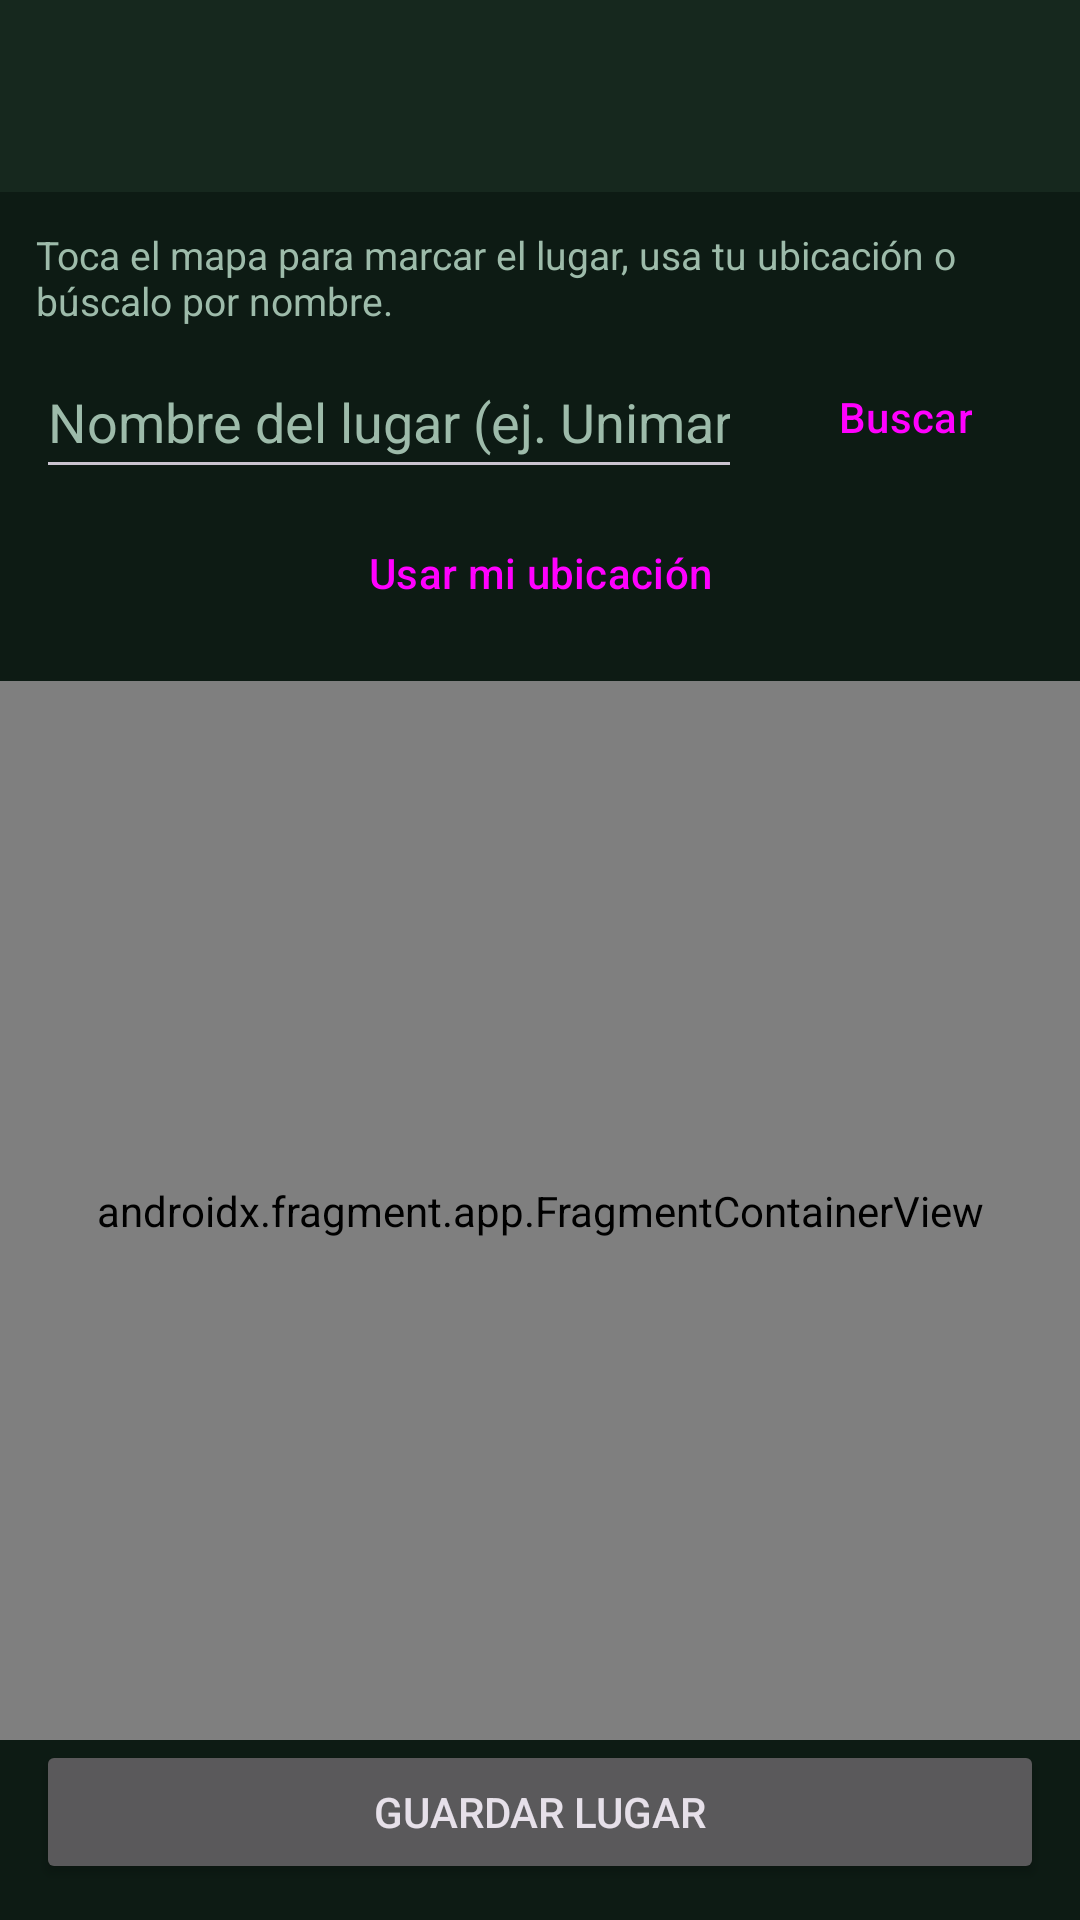

Produce the Android XML layout that renders to this screen, including the resource entries it uses.
<!-- AndroidManifest.xml: application theme Theme.LocalCash -->
<!-- res/layout/activity_selector_ubicacion.xml -->
<?xml version="1.0" encoding="utf-8"?>
<androidx.constraintlayout.widget.ConstraintLayout xmlns:android="http://schemas.android.com/apk/res/android"
    xmlns:app="http://schemas.android.com/apk/res-auto"
    xmlns:tools="http://schemas.android.com/tools"
    android:id="@+id/main"
    android:layout_width="match_parent"
    android:layout_height="match_parent"
    android:background="@color/lc_background"
    tools:context=".SelectorUbicacionActivity">

    <com.google.android.material.appbar.MaterialToolbar
        android:id="@+id/toolbar"
        android:layout_width="0dp"
        android:layout_height="?attr/actionBarSize"
        android:background="@color/lc_surface"
        android:theme="@style/ThemeOverlay.Material3.Dark"
        app:layout_constraintEnd_toEndOf="parent"
        app:layout_constraintStart_toStartOf="parent"
        app:layout_constraintTop_toTopOf="parent" />

    <LinearLayout
        android:id="@+id/panelSuperior"
        android:layout_width="0dp"
        android:layout_height="wrap_content"
        android:orientation="vertical"
        android:padding="12dp"
        app:layout_constraintEnd_toEndOf="parent"
        app:layout_constraintStart_toStartOf="parent"
        app:layout_constraintTop_toBottomOf="@id/toolbar">

        <TextView
            android:layout_width="match_parent"
            android:layout_height="wrap_content"
            android:text="@string/asu_ayuda"
            android:textColor="@color/lc_hint"
            android:textSize="13sp" />

        <LinearLayout
            android:layout_width="match_parent"
            android:layout_height="wrap_content"
            android:layout_marginTop="6dp"
            android:gravity="center_vertical"
            android:orientation="horizontal">

            <EditText
                android:id="@+id/etNombre"
                android:layout_width="0dp"
                android:layout_height="wrap_content"
                android:layout_weight="1"
                android:hint="@string/asu_nombre_hint"
                android:inputType="text"
                android:minHeight="48dp"
                android:textColor="@color/lc_text"
                android:textColorHint="@color/lc_hint" />

            <Button
                android:id="@+id/btnBuscar"
                style="?attr/materialButtonOutlinedStyle"
                android:layout_width="wrap_content"
                android:layout_height="wrap_content"
                android:layout_marginStart="8dp"
                android:minWidth="0dp"
                android:text="@string/asu_buscar" />
        </LinearLayout>

        <Button
            android:id="@+id/btnUsarUbicacion"
            style="?attr/materialButtonOutlinedStyle"
            android:layout_width="match_parent"
            android:layout_height="wrap_content"
            android:layout_marginTop="4dp"
            android:text="@string/asu_usar_ubicacion" />
    </LinearLayout>

    <androidx.fragment.app.FragmentContainerView
        android:id="@+id/map"
        android:name="com.google.android.gms.maps.SupportMapFragment"
        android:layout_width="0dp"
        android:layout_height="0dp"
        app:layout_constraintBottom_toTopOf="@id/btnGuardar"
        app:layout_constraintEnd_toEndOf="parent"
        app:layout_constraintStart_toStartOf="parent"
        app:layout_constraintTop_toBottomOf="@id/panelSuperior" />

    <Button
        android:id="@+id/btnGuardar"
        android:layout_width="0dp"
        android:layout_height="wrap_content"
        android:layout_margin="12dp"
        android:text="@string/asu_guardar"
        app:layout_constraintBottom_toBottomOf="parent"
        app:layout_constraintEnd_toEndOf="parent"
        app:layout_constraintStart_toStartOf="parent" />

</androidx.constraintlayout.widget.ConstraintLayout>
<!-- resources referenced by this layout -->
<resources>
  <color name="lc_background">#0D1B14</color>
  <color name="lc_hint">#9DBBAA</color>
  <color name="lc_surface">#16281E</color>
  <color name="lc_text">#F1F8F4</color>
  <string name="asu_ayuda">Toca el mapa para marcar el lugar, usa tu ubicación o búscalo por nombre.</string>
  <string name="asu_buscar">Buscar</string>
  <string name="asu_guardar">Guardar lugar</string>
  <string name="asu_nombre_hint">Nombre del lugar (ej. Unimarc)</string>
  <string name="asu_usar_ubicacion">Usar mi ubicación</string>
  <style name="Theme.LocalCash" parent="Base.Theme.LocalCash" />
  <style name="Base.Theme.LocalCash" parent="Theme.Material3.Dark.NoActionBar">
          
          <item name="colorPrimary">@color/lc_accent</item>
          <item name="colorOnPrimary">@color/lc_on_primary</item>
          <item name="colorPrimaryContainer">@color/lc_accent_dark</item>
          <item name="colorOnPrimaryContainer">@color/lc_text</item>
          <item name="colorSecondary">@color/lc_accent</item>
          <item name="colorOnSecondary">@color/lc_on_primary</item>
          <item name="colorSecondaryContainer">@color/lc_surface_variant</item>
          <item name="colorOnSecondaryContainer">@color/lc_text</item>
  
          
          <item name="android:colorBackground">@color/lc_background</item>
          <item name="colorSurface">@color/lc_surface</item>
          <item name="colorOnSurface">@color/lc_text</item>
          <item name="colorSurfaceVariant">@color/lc_surface_variant</item>
          <item name="colorOnSurfaceVariant">@color/lc_hint</item>
          <item name="colorOutline">@color/lc_hint</item>
  
          
          <item name="android:statusBarColor">@color/lc_background</item>
          <item name="android:navigationBarColor">@color/lc_background</item>
  
          
          <item name="materialButtonStyle">@style/Widget.LocalCash.Button</item>
      </style>
  <color name="lc_accent">#22C55E</color>
  <color name="lc_on_primary">#04120C</color>
  <color name="lc_accent_dark">#15803D</color>
  <color name="lc_surface_variant">#1E3528</color>
  <style name="Widget.LocalCash.Button" parent="Widget.Material3.Button">
          <item name="cornerRadius">14dp</item>
          <item name="android:paddingTop">12dp</item>
          <item name="android:paddingBottom">12dp</item>
          <item name="android:textAllCaps">false</item>
          <item name="android:textStyle">bold</item>
      </style>
</resources>
